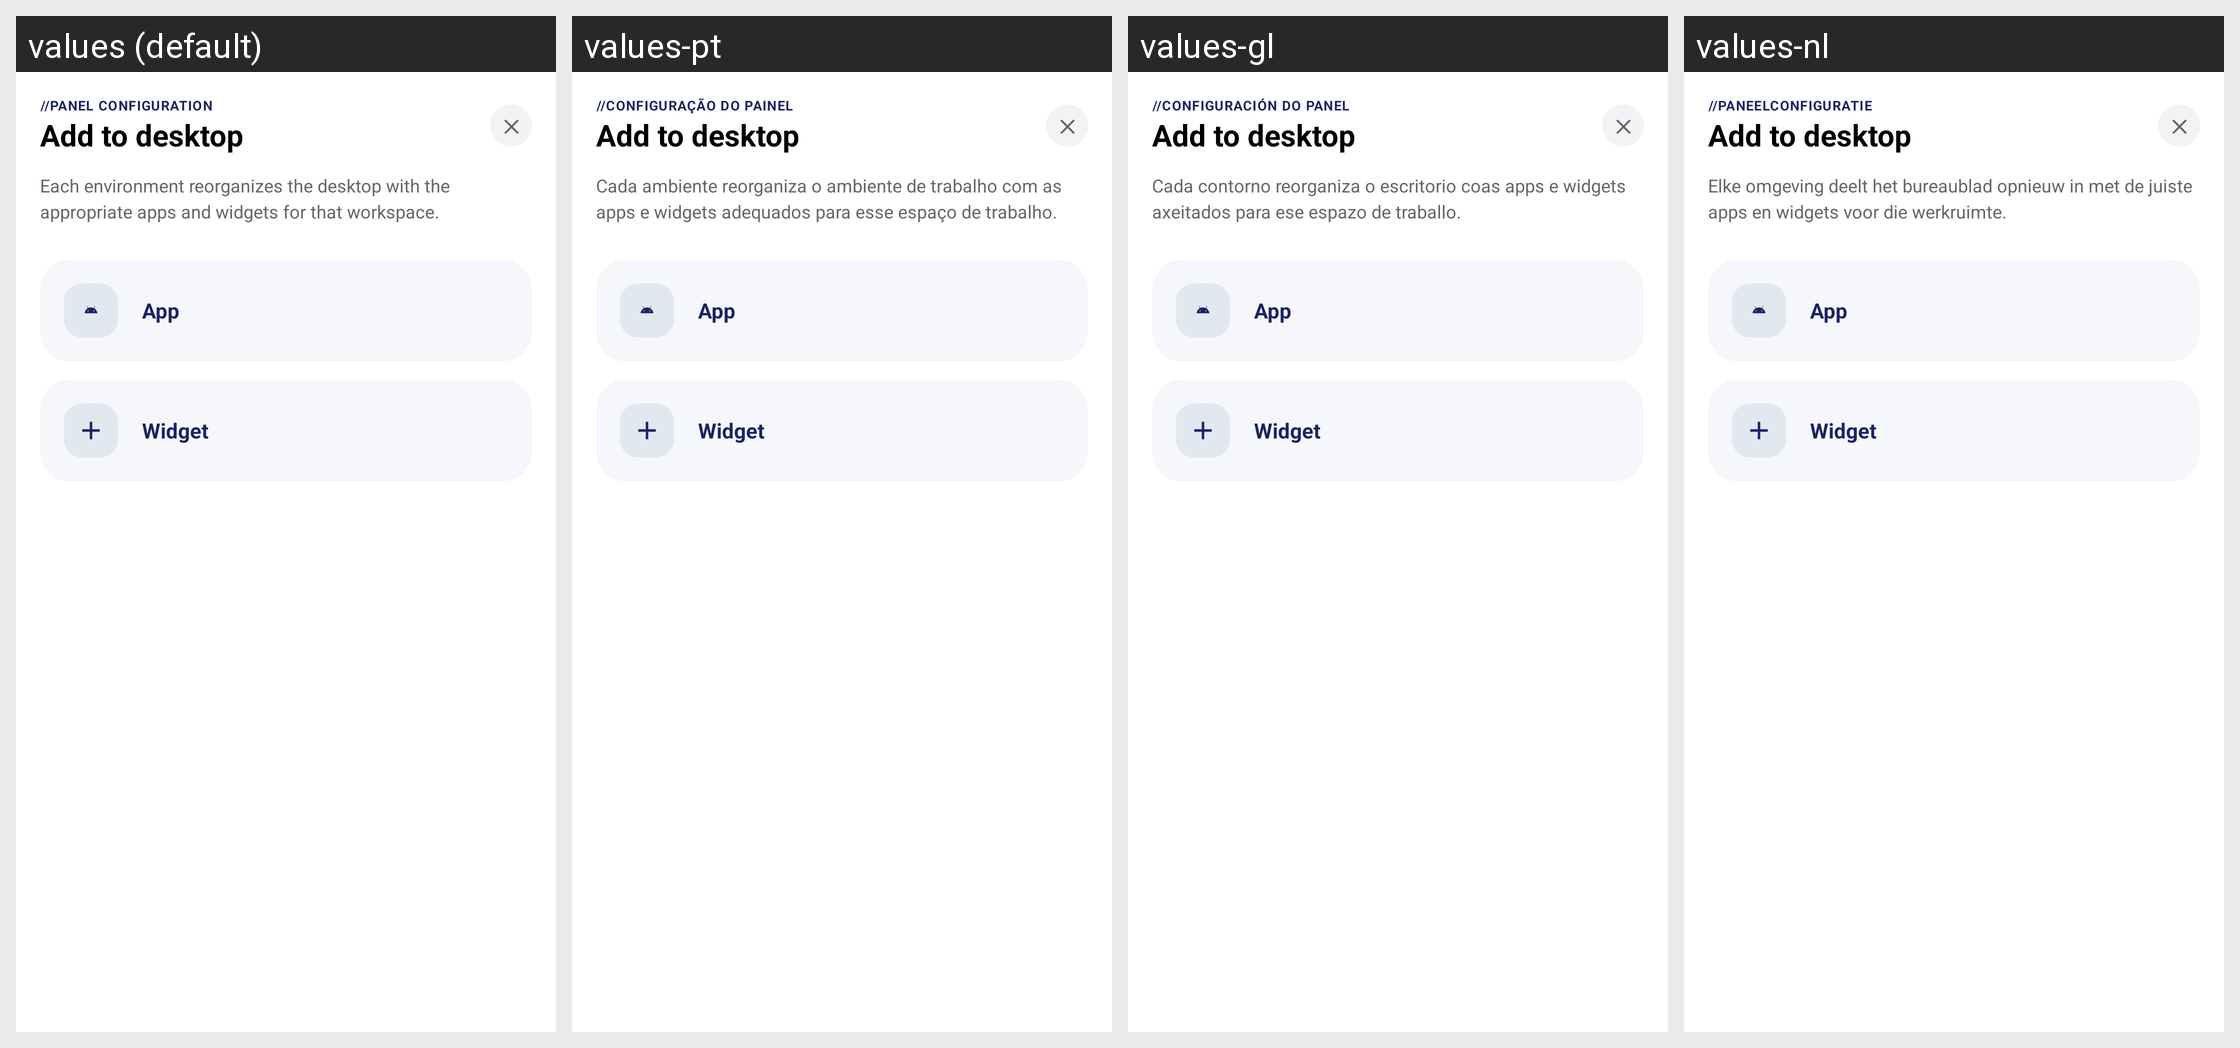

The same Android screen rendered under several of its app's locales, left to right. List the strings drawn on it with the default value and each locale's translation.
Android screen res/layout/dialog_desktop_add_item.xml rendered under 4 locales, left to right: values (default), values-pt, values-gl, values-nl. Device: Nexus 5 (rendered at 1080×1920; each locale shown at half size, 540×960, under a caption strip naming it); theme Theme.LauncherTs13.
Other locales in the repository, not shown: values-ca, values-de, values-es, values-eu, values-fr, values-it, values-ro, values-ru.
Strings drawn on this screen, with the default value and each locale's value (text and hints the layout hard-codes, and strings that could not be matched under every locale, appear in the picture but are not listed):

config_panel_title
  values: //PANEL CONFIGURATION
  values-pt: //CONFIGURAÇÃO DO PAINEL
  values-gl: //CONFIGURACIÓN DO PANEL
  values-nl: //PANEELCONFIGURATIE

desktop_add_item_title
  values: Add to desktop
  values-pt: Add to desktop  [not translated; the default value is used]
  values-gl: Add to desktop  [not translated; the default value is used]
  values-nl: Add to desktop  [not translated; the default value is used]

environment_desc
  values: Each environment reorganizes the desktop with the appropriate apps and widgets for that workspace.
  values-pt: Cada ambiente reorganiza o ambiente de trabalho com as apps e widgets adequados para esse espaço de trabalho.
  values-gl: Cada contorno reorganiza o escritorio coas apps e widgets axeitados para ese espazo de traballo.
  values-nl: Elke omgeving deelt het bureaublad opnieuw in met de juiste apps en widgets voor die werkruimte.

desktop_add_app
  values: App
  values-pt: App  [not translated; the default value is used]
  values-gl: App  [not translated; the default value is used]
  values-nl: App  [not translated; the default value is used]

desktop_add_widget
  values: Widget
  values-pt: Widget  [not translated; the default value is used]
  values-gl: Widget  [not translated; the default value is used]
  values-nl: Widget  [not translated; the default value is used]
